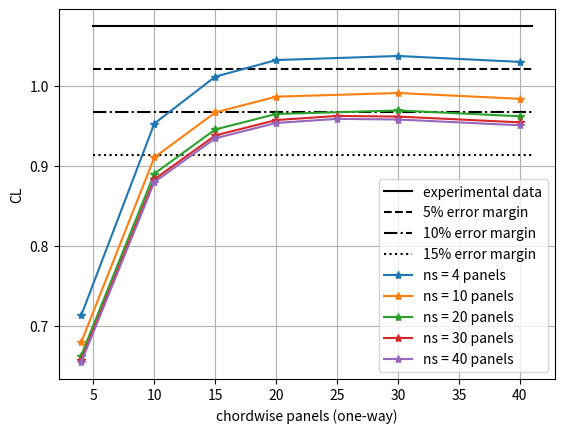

Generate this figure with matplotlib:
import numpy as np 
import matplotlib.pyplot as plt

ns_5 = {
    'nc': [5, 11, 16, 21, 31, 41],
    'CL': [0.71275432, 0.95294739, 1.01170338, 1.03246467, 1.03757968, 1.0302055],
}

ns_11 = {
    'nc': [5, 11, 16, 21, 31, 41],
    'CL': [0.67898853, 0.91053153, 0.96688689, 0.98665196, 0.99123974, 0.98393449],
}

ns_21 = {
    'nc': [5, 11, 16, 21, 31, 41],
    'CL': [0.66257284, 0.89022545, 0.94559196, 0.96496624, 0.96937396, 0.96212263],
}

ns_31 = {
    'nc': [5, 11, 16, 21, 26, 31, 41],
    'CL': [0.65688681, 0.88308449, 0.93810694, 0.95735138, 0.96250055, 0.96170423, 0.95447426],
}

ns_41 = {
    'nc': [5, 11, 16, 21, 26, 31, 41],
    'CL': [0.65422164, 0.87969244, 0.93453838, 0.95371656, 0.95884205, 0.95804032, 0.950819],
}

data_dict = {
    5: ns_5,
    11: ns_11,
    21: ns_21,
    31: ns_31,
    41: ns_41
}

true_val = 1.074902
margin_5 = 0.95*true_val
margin_10 = 0.9*true_val
margin_15 = 0.85*true_val
 
plt.plot([5,41], [true_val, true_val], 'k', label='experimental data')
plt.plot([5,41], [margin_5, margin_5], 'k--', label='5% error margin')
plt.plot([5,41], [margin_10, margin_10], 'k-.', label='10% error margin')
plt.plot([5,41], [margin_15, margin_15], 'k:', label='15% error margin')

for ns in data_dict.keys():
    plt.plot(np.array(data_dict[ns]['nc']) - 1, data_dict[ns]['CL'], '-*', label=f'ns = {ns-1} panels')

# plt.plot([3,41], [1.074902, 1.074902], 'k-*', label='experimental data')
# plt.ylim([1., 1.2])
plt.xlabel('chordwise panels (one-way)')
plt.ylabel('CL')
plt.grid()
plt.legend()

plt.show()